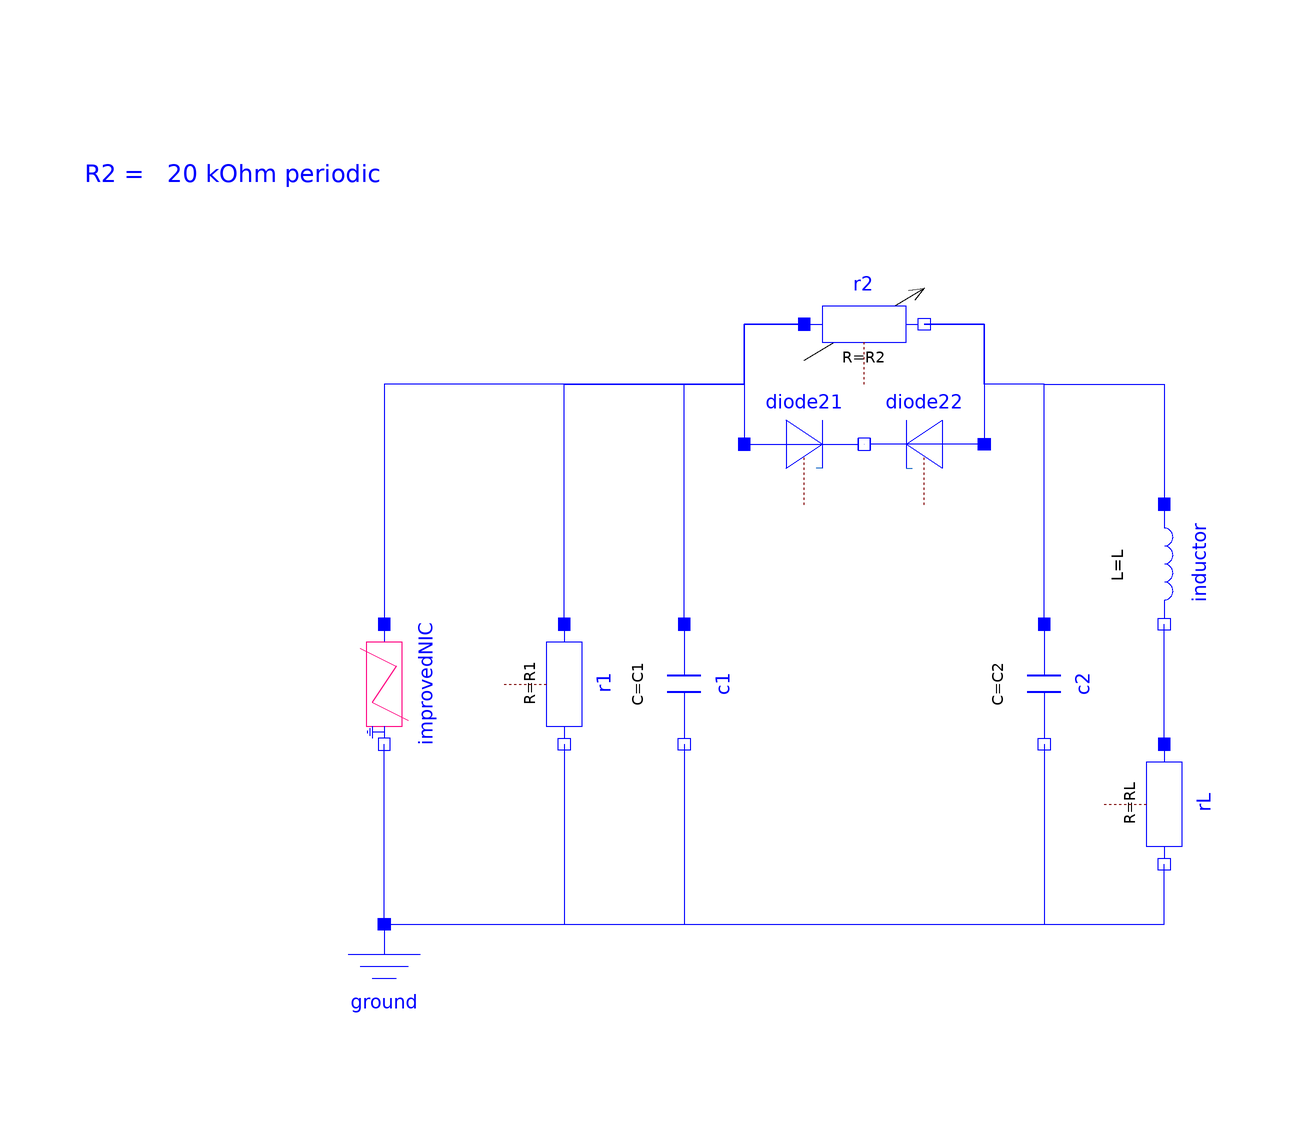

The Modelica model whose source follows is shown above as a component diagram (icons at their Placement, wires along their Line points).

model ImprovedCircuit "Shinriki oscillator"
  extends Modelica.Icons.Example;
  parameter SI.Inductance L=320e-3 "Inductor";
  parameter SI.Resistance RL=100. "Resistor of L";
  parameter SI.Resistance R1=60e3 "Resistor 1";
  parameter SI.Resistance R2=20e3 "Resistor 2";
  parameter SI.Capacitance C1=10.e-9 "Capacitor 1";
  parameter SI.Capacitance C2=100e-9 "Capacitor 2";
  parameter SI.Voltage Vs=15 "Supply Voltage";
  parameter SI.Resistance RNIC =4700 "NIC feedback resistance";
  parameter SI.Resistance RNICg=6800 "NIC resistance to ground";
  //shortcut to results
  SI.Voltage v1(start=0, fixed=true)=c1.v "Result 1 c1.v";
  SI.Voltage v2(start=1, fixed=true)=c2.v "Result 2 c2.v";
  SI.Voltage vRL(start=0, fixed=true)=rL.v "Voltage of inductor's resistance";
  Modelica.Electrical.Analog.Basic.Ground ground
    annotation (Placement(transformation(extent={{-60,-60},{-40,-40}})));
  Modelica.Electrical.Analog.Basic.Resistor r1(R=R1) annotation (Placement(
        transformation(
        extent={{-10,-10},{10,10}},
        rotation=270,
        origin={-20,0})));
  Modelica.Electrical.Analog.Basic.Capacitor c1(C=C1) annotation (Placement(
        transformation(extent={{-10,-10},{10,10}}, rotation=270)));
  Modelica.Electrical.Analog.Basic.Resistor r2(R=R2)
    annotation (Placement(transformation(extent={{20,50},{40,70}})));
  Modelica.Electrical.Analog.Basic.Capacitor c2(C=C2) annotation (Placement(
        transformation(
        extent={{-10,-10},{10,10}},
        rotation=270,
        origin={60,0})));
  Modelica.Electrical.Analog.Basic.Inductor inductor(L=L)
    annotation (Placement(
        transformation(
        extent={{-10,-10},{10,10}},
        rotation=270,
        origin={80,20})));
  Modelica.Electrical.Analog.Basic.Resistor rL(R=RL) annotation (Placement(
        transformation(
        extent={{-10,-10},{10,10}},
        rotation=270,
        origin={80,-20})));
  Modelica.Electrical.Analog.Semiconductors.ZDiode diode21(
    Ids=1e-05,
    Maxexp=5,
    Bv=4.3,
    Ibv=0.001,
    Nbv=5,
    v(start=0))
    annotation (Placement(transformation(extent={{10,30},{30,50}})));
  Modelica.Electrical.Analog.Semiconductors.ZDiode diode22(
    Ids=1e-05,
    Maxexp=5,
    Bv=4.3,
    Ibv=0.001,
    Nbv=5) annotation (Placement(transformation(
        extent={{-10,10},{10,-10}},
        rotation=180,
        origin={40,40})));
  Components.ImprovedNIC improvedNIC(redeclare ParameterSets.NIC_Shinriki nicData)
    annotation (Placement(transformation(
        extent={{-10,-10},{10,10}},
        rotation=270,
        origin={-50,0})));
equation
  connect(rL.p, inductor.n)
    annotation (Line(points={{80,-10},{80,10}}, color={0,0,255}));
  connect(ground.p, rL.n)
    annotation (Line(points={{-50,-40},{80,-40},{80,-30}}, color={0,0,255}));
  connect(c2.n, rL.n) annotation (Line(points={{60,-10},{60,-40},{80,-40},{80,-30}},
        color={0,0,255}));
  connect(c1.n, rL.n) annotation (Line(points={{0,-10},{0,-40},{80,-40},{80,-30}},
        color={0,0,255}));
  connect(r1.n, rL.n) annotation (Line(points={{-20,-10},{-20,-40},{80,-40},{80,
          -30}}, color={0,0,255}));
  connect(c2.p, inductor.p) annotation (Line(points={{60,10},{60,50},{80,50},{80,
          30}}, color={0,0,255}));
  connect(c1.p, r2.p) annotation (Line(points={{0,10},{0,50},{10,50},{10,60},{20,
          60}}, color={0,0,255}));
  connect(c2.p, r2.n) annotation (Line(points={{60,10},{60,50},{50,50},{50,60},{
          40,60}}, color={0,0,255}));
  connect(r1.p, r2.p) annotation (Line(points={{-20,10},{-20,50},{10,50},{10,60},
          {20,60}}, color={0,0,255}));
  connect(diode21.n, diode22.n)
    annotation (Line(points={{30,40},{30,40}}, color={0,0,255}));
  connect(r2.p, diode21.p)
    annotation (Line(points={{20,60},{10,60},{10,40}}, color={0,0,255}));
  connect(r2.n, diode22.p)
    annotation (Line(points={{40,60},{50,60},{50,40}}, color={0,0,255}));
  connect(ground.p, improvedNIC.n)
    annotation (Line(points={{-50,-40},{-50,-10}}, color={0,0,255}));
  connect(r2.p, improvedNIC.p) annotation (Line(points={{20,60},{10,60},{10,50},
          {-50,50},{-50,10}}, color={0,0,255}));
  annotation (Documentation(info="<html>
<p>See documentation of the <a href=\"modelica://ChaoticCircuits.ShinrikiOscillator\">enclosing subpackage</a>.</p>
</html>"), experiment(
      StopTime=0.1,
      Interval=1e-6,
      Tolerance=1e-06),
    Diagram(graphics={Text(
          extent={{-100,100},{0,70}},
          textColor={0,0,255},
          textString="R2 =   20 kOhm periodic
R2 = 8400 Ohm chaotic"),
                      Line(
          points={{20,54},{40,66}},
          color={0,0,0},
          arrow={Arrow.None,Arrow.Open})}));
end ImprovedCircuit;